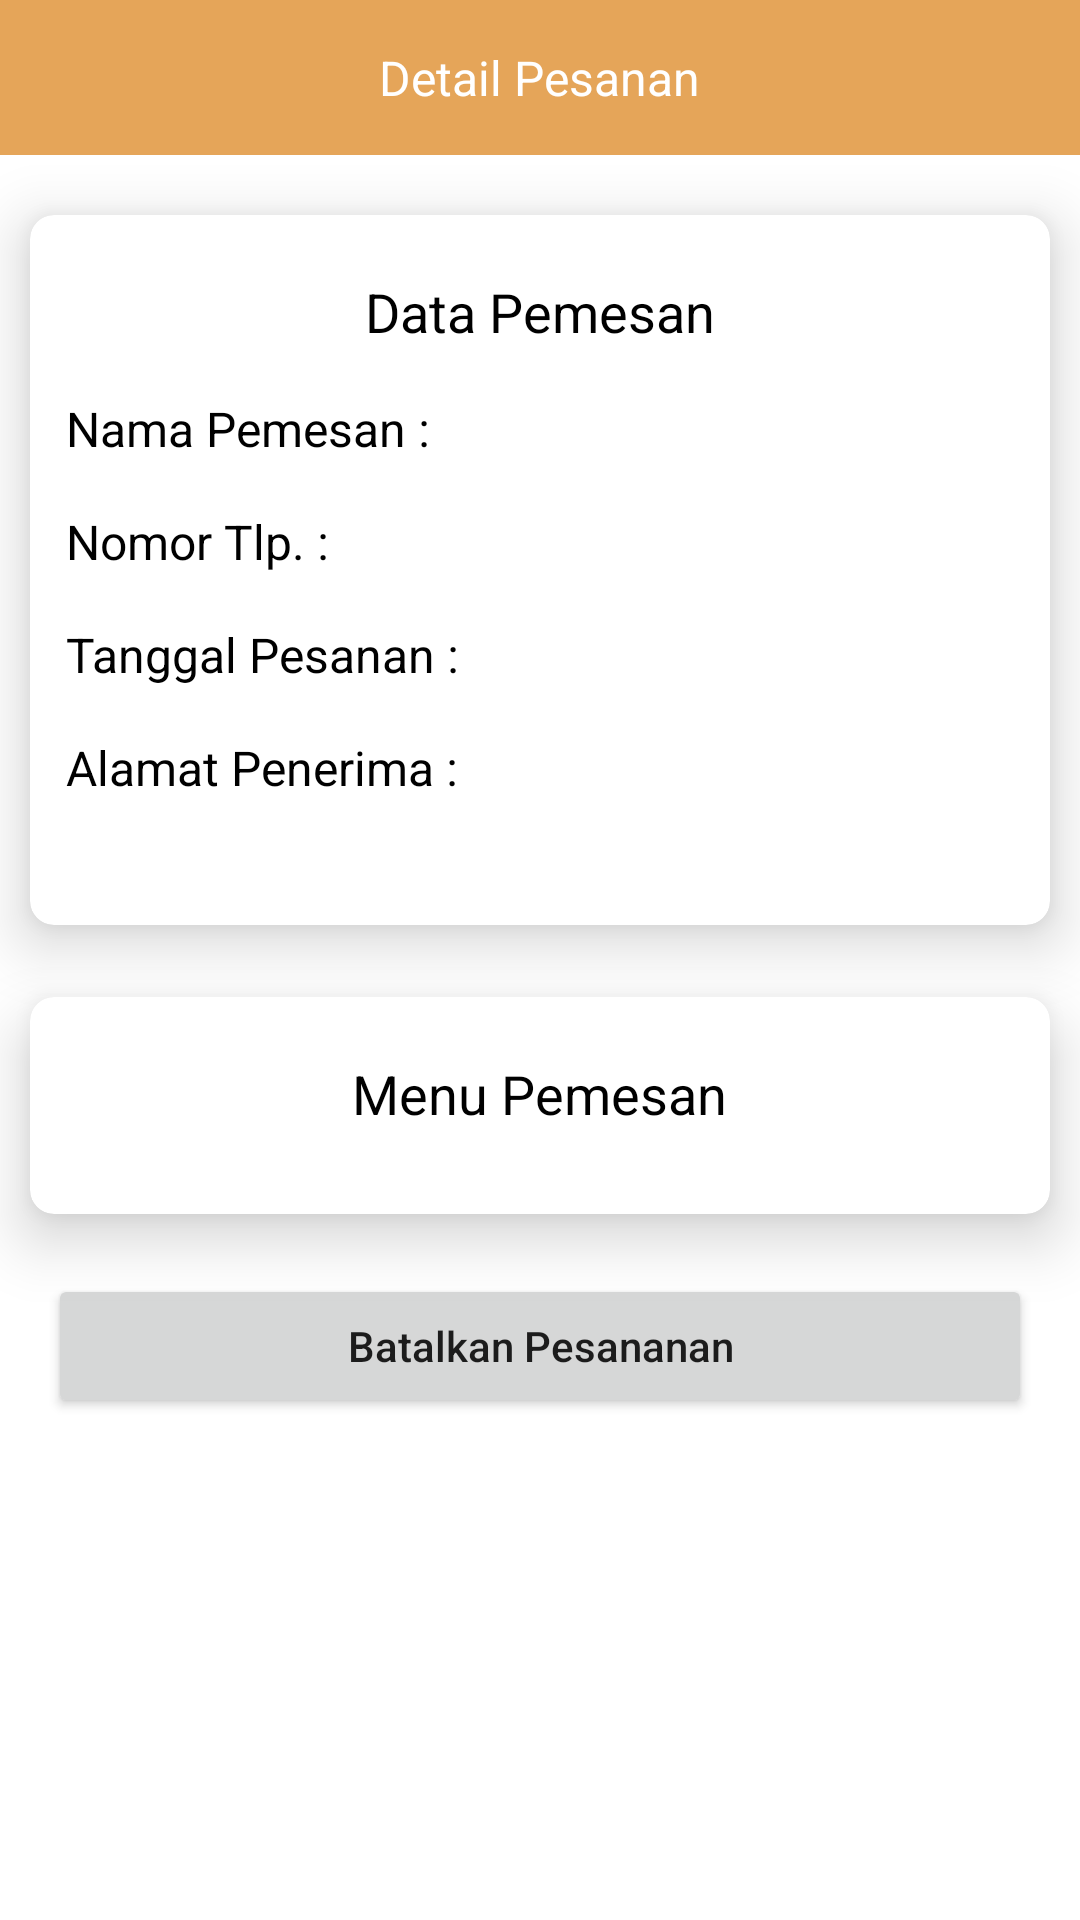

Layout XML and referenced resources for this Android screen:
<!-- AndroidManifest.xml: application theme Theme.CakeApp -->
<!-- res/layout/activity_detail_pesanan.xml -->
<?xml version="1.0" encoding="utf-8"?>
<RelativeLayout xmlns:android="http://schemas.android.com/apk/res/android"
    xmlns:app="http://schemas.android.com/apk/res-auto"
    xmlns:tools="http://schemas.android.com/tools"
    android:layout_width="match_parent"
    android:layout_height="match_parent"
    tools:context=".DetailPesanan">

    <RelativeLayout
        android:id="@+id/relativeLayout"
        android:layout_width="match_parent"
        android:layout_height="wrap_content"
        android:background="@color/primarycolor">

        <ImageView
            android:id="@+id/btnBack"
            android:layout_width="wrap_content"
            android:layout_height="wrap_content"
            android:layout_marginStart="16dp"
            android:layout_marginTop="20dp"
            android:src="@drawable/ic_back"
            android:layout_centerVertical="true"/>

        <TextView
            android:layout_width="wrap_content"
            android:layout_height="wrap_content"
            android:layout_centerInParent="true"
            android:layout_marginTop="30dp"
            android:text="Detail Pesanan"
            android:textColor="@color/white"
            android:textSize="16dp" />

    </RelativeLayout>

    <LinearLayout
        android:id="@+id/notFound"
        android:layout_width="200dp"
        android:layout_height="wrap_content"
        android:orientation="vertical"
        android:layout_centerInParent="true"
        android:visibility="gone">

        <TextView
            android:id="@+id/tvNoVisitst"
            android:layout_width="match_parent"
            android:layout_height="wrap_content"
            android:text="Anda belum memesan apapun"
            android:textAlignment="center"
            android:textColor="@color/black"
            android:layout_marginTop="12dp"/>

    </LinearLayout>

    <ScrollView
        android:layout_width="match_parent"
        android:layout_height="match_parent"
        android:layout_below="@+id/relativeLayout">

        <RelativeLayout
            android:layout_width="match_parent"
            android:layout_height="match_parent">

            <LinearLayout
                android:id="@+id/dataId"
                android:layout_width="match_parent"
                android:layout_height="wrap_content"
                android:orientation="vertical">

                <androidx.cardview.widget.CardView
                    xmlns:android="http://schemas.android.com/apk/res/android"
                    xmlns:card_view="http://schemas.android.com/apk/res-auto"
                    xmlns:tools="http://schemas.android.com/tools"
                    android:id="@+id/cardView"
                    android:layout_width="match_parent"
                    android:layout_height="wrap_content"
                    android:layout_gravity="center"
                    android:layout_marginLeft="10dp"
                    android:layout_marginTop="20dp"
                    android:layout_marginRight="10dp"
                    android:layout_marginBottom="4dp"
                    card_view:cardCornerRadius="8dp"
                    card_view:cardElevation="12dp">

                    <LinearLayout
                        android:layout_width="match_parent"
                        android:layout_height="match_parent"
                        android:orientation="vertical"
                        android:padding="12dp">

                        <TextView
                            android:layout_width="wrap_content"
                            android:layout_height="wrap_content"
                            android:textSize="18sp"
                            android:layout_marginTop="8dp"
                            android:textColor="@color/black"
                            android:text="Data Pemesan"
                            android:layout_gravity="center"/>

                        <LinearLayout
                            android:layout_width="match_parent"
                            android:layout_height="wrap_content"
                            android:orientation="horizontal"
                            android:layout_marginTop="16dp">

                            <TextView
                                android:layout_width="wrap_content"
                                android:layout_height="wrap_content"
                                android:textSize="16sp"
                                android:textColor="@color/black"
                                android:text="Nama Pemesan : "/>

                            <TextView
                                android:id="@+id/tvNamaPemesan"
                                android:layout_width="wrap_content"
                                android:layout_height="wrap_content"
                                android:textSize="16sp"
                                android:textColor="@color/black"/>

                        </LinearLayout>

                        <LinearLayout
                            android:layout_width="match_parent"
                            android:layout_height="wrap_content"
                            android:orientation="horizontal"
                            android:layout_marginTop="16dp">

                            <TextView
                                android:layout_width="wrap_content"
                                android:layout_height="wrap_content"
                                android:textSize="16sp"
                                android:textColor="@color/black"
                                android:text="Nomor Tlp. : "/>

                            <TextView
                                android:id="@+id/tvNomor"
                                android:layout_width="wrap_content"
                                android:layout_height="wrap_content"
                                android:textSize="16sp"
                                android:textColor="@color/black"/>

                        </LinearLayout>

                        <LinearLayout
                            android:layout_width="match_parent"
                            android:layout_height="wrap_content"
                            android:orientation="horizontal"
                            android:layout_marginTop="16dp">

                            <TextView
                                android:layout_width="wrap_content"
                                android:layout_height="wrap_content"
                                android:textSize="16sp"
                                android:textColor="@color/black"
                                android:text="Tanggal Pesanan : "/>

                            <TextView
                                android:id="@+id/tvTanggal"
                                android:layout_width="wrap_content"
                                android:layout_height="wrap_content"
                                android:textSize="16sp"
                                android:textColor="@color/black"/>

                        </LinearLayout>

                        <LinearLayout
                            android:layout_width="match_parent"
                            android:layout_height="wrap_content"
                            android:orientation="vertical"
                            android:layout_marginTop="16dp">

                            <TextView
                                android:layout_width="wrap_content"
                                android:layout_height="wrap_content"
                                android:textSize="16sp"
                                android:textColor="@color/black"
                                android:text="Alamat Penerima : "/>

                            <TextView
                                android:id="@+id/tvAlamat"
                                android:layout_width="wrap_content"
                                android:layout_height="wrap_content"
                                android:layout_marginTop="8dp"
                                android:textSize="16sp"
                                android:textColor="@color/black"/>

                        </LinearLayout>

                    </LinearLayout>

                </androidx.cardview.widget.CardView>

                <androidx.cardview.widget.CardView
                    xmlns:android="http://schemas.android.com/apk/res/android"
                    xmlns:card_view="http://schemas.android.com/apk/res-auto"
                    xmlns:tools="http://schemas.android.com/tools"
                    android:id="@+id/cardView2"
                    android:layout_width="match_parent"
                    android:layout_height="wrap_content"
                    android:layout_gravity="center"
                    android:layout_marginLeft="10dp"
                    android:layout_marginTop="20dp"
                    android:layout_marginRight="10dp"
                    android:layout_marginBottom="4dp"
                    card_view:cardCornerRadius="8dp"
                    card_view:cardElevation="12dp">

                    <LinearLayout
                        android:layout_width="match_parent"
                        android:layout_height="match_parent"
                        android:orientation="vertical"
                        android:padding="12dp">

                        <TextView
                            android:layout_width="wrap_content"
                            android:layout_height="wrap_content"
                            android:textSize="18sp"
                            android:layout_marginTop="8dp"
                            android:textColor="@color/black"
                            android:text="Menu Pemesan"
                            android:layout_gravity="center"/>

                        <androidx.recyclerview.widget.RecyclerView
                            android:id="@+id/recyclerview"
                            android:layout_width="match_parent"
                            android:layout_height="match_parent"
                            android:layout_marginTop="16dp"
                            tools:listitem="@layout/list_datapesanan">

                        </androidx.recyclerview.widget.RecyclerView>

                    </LinearLayout>

                </androidx.cardview.widget.CardView>

                <Button
                    android:id="@+id/btnBatal"
                    android:layout_width="match_parent"
                    android:layout_height="wrap_content"
                    android:layout_marginEnd="16dp"
                    android:layout_marginStart="16dp"
                    android:layout_marginTop="16dp"
                    android:layout_marginBottom="16dp"
                    android:text="Batalkan Pesananan"
                    android:textAllCaps="false" />

            </LinearLayout>

        </RelativeLayout>

    </ScrollView>

</RelativeLayout>
<!-- res/layout/list_datapesanan.xml (included above) -->
<androidx.cardview.widget.CardView xmlns:android="http://schemas.android.com/apk/res/android"
    android:layout_width="match_parent"
    android:layout_height="wrap_content"
    android:orientation="vertical">

    <LinearLayout
        android:layout_width="match_parent"
        android:layout_height="match_parent"
        android:orientation="vertical"
        android:padding="16dp">

        <TextView
            android:id="@+id/tvNamaMakanan"
            android:layout_width="wrap_content"
            android:layout_height="wrap_content"
            android:text="Nama Makanan"
            android:textColor="@color/black"
            android:textSize="16sp"
            android:layout_marginBottom="4dp"/>

        <TextView
            android:id="@+id/tvJumlahPesananUser"
            android:layout_width="wrap_content"
            android:layout_height="wrap_content"
            android:text="Jumlah Pesanan"
            android:textColor="@color/black"
            android:textSize="16sp"
            android:layout_marginBottom="4dp"/>

    </LinearLayout>

</androidx.cardview.widget.CardView>
<!-- resources referenced by this layout -->
<resources>
  <color name="black">#000000</color>
  <color name="primarycolor">#E5A559</color>
  <color name="white">#FFFFFF</color>
  <style name="Theme.CakeApp" parent="Base.Theme.CakeApp" />
  <style name="Base.Theme.CakeApp" parent="Theme.MaterialComponents.Light.DarkActionBar">
          
          <item name="colorPrimary">@color/primarycolor</item>
          <item name="colorPrimaryVariant">@color/primarycolor</item>
          <item name="colorOnPrimary">@color/white</item>
          
          <item name="colorSecondary">@color/primarycolor</item>
          <item name="colorSecondaryVariant">@color/primarycolor</item>
          <item name="colorOnSecondary">@color/white</item>
      </style>
</resources>
